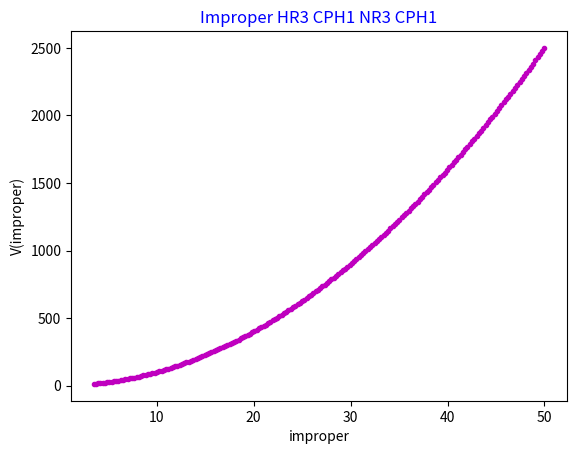

Python code for this plot:

import matplotlib.pyplot as plt 
import numpy as np 
psi = np.linspace(3.5, 50, 200)
Kpsi = 1
psi0 = 0



def v(psi):
    return Kpsi*(psi-psi0)**2

# plt.plot(x, y, marker=".")
plt.plot(psi,v(psi),marker=".",color="m")
plt.xlabel("improper")
plt.ylabel("V(improper)")
plt.title("Improper HR3 CPH1 NR3 CPH1",color="blue")
plt.show()